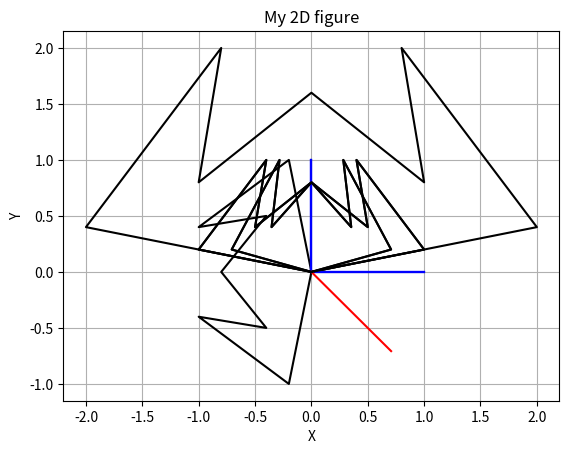
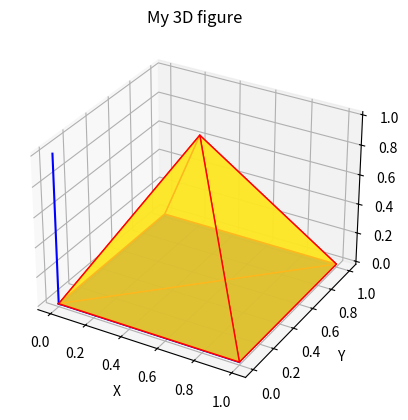
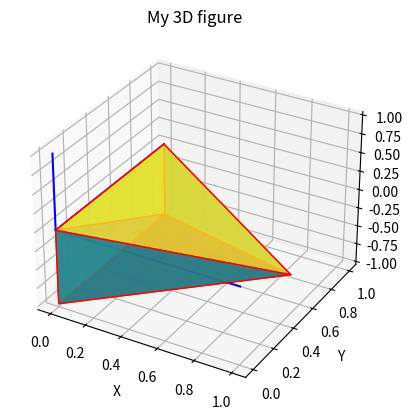
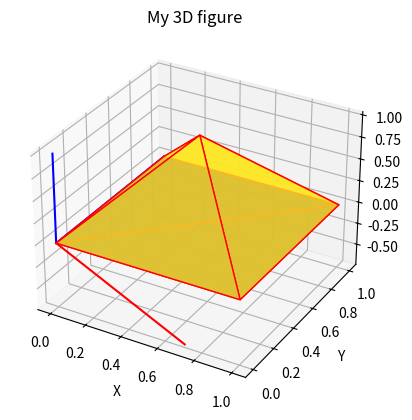

Here is the Python script that generated these plots, in order:
import numpy as np
import matplotlib.pyplot as plt
from numpy._typing import NDArray


def print_figure(figure):
    x = figure[:, 0]
    y = figure[:, 1]
    if figure.ndim == 2 and figure.shape[1] != 3:
        plt.plot([0, 1], [0, 0], color="blue")
        plt.plot([0, 0], [0, 1], color="blue")
        plt.plot(x, y, color="black")
        plt.title('My 2D figure')
        plt.xlabel('X')
        plt.ylabel('Y')
        plt.grid(True)
        plt.show()

    elif figure.ndim == 2 and figure.shape[1] == 3:
        fig = plt.figure()
        ax = fig.add_subplot(111, projection='3d')
        x = figure[:, 0]
        y = figure[:, 1]
        z = figure[:, 2]

        ax.plot([0, 1], [0, 0], [0, 0], color="blue")
        ax.plot([0, 0], [0, 1], [0, 0], color="blue")
        ax.plot([0, 0], [0, 0], [0, 1], color="blue")

        faces = np.array([
            [0, 1, 4],
            [1, 2, 4],
            [2, 3, 4],
            [3, 0, 4],
            [0, 1, 2],
            [0, 2, 3]
        ])

        ax.plot_trisurf(x, y, z, triangles=faces, cmap='viridis', edgecolor='red', alpha=0.8)

        ax.set_title('My 3D figure')

        ax.set_xlabel('X')
        ax.set_ylabel('Y')
        ax.set_zlabel('Z')
        plt.show()


def rotation(figure: NDArray[float], rotation_degree, if_counterclockwise, axis_to_rotate: str = "x") -> NDArray[float]:
    rotation_radians = np.radians(rotation_degree)

    rotational_matrix = np.array([
        [np.cos(rotation_radians), -np.sin(rotation_radians)],
        [np.sin(rotation_radians), np.cos(rotation_radians)]
    ])

    rotate_x = np.array([
        [1, 0, 0],
        [0, np.cos(rotation_radians), -np.sin(rotation_radians)],
        [0, np.sin(rotation_radians), np.cos(rotation_radians)]
    ])

    rotate_y = np.array([
        [np.cos(rotation_radians), 0, np.sin(rotation_radians)],
        [0, 1, 0],
        [-np.sin(rotation_radians), 0, np.cos(rotation_radians)]
    ])

    rotate_z = np.array([
        [np.cos(rotation_radians), -np.sin(rotation_radians), 0],
        [np.sin(rotation_radians), np.cos(rotation_radians), 0],
        [0, 0, 1]
    ])

    if figure.ndim == 2 and figure.shape[1] == 3:
        if axis_to_rotate == "x":
            rotational_matrix = rotate_y
        elif axis_to_rotate == "y":
            rotational_matrix = rotate_z
        elif axis_to_rotate == "z":
            rotational_matrix = rotate_x

    if if_counterclockwise:
        resulted_matrix = []
        for vector in figure:
            rotated_vector = np.dot(rotational_matrix, vector)
            resulted_matrix.append(rotated_vector)

        return np.array(resulted_matrix)
    else:
        return np.dot(figure, rotational_matrix)


def scaling(figure, scale):
    scaling_matrix = np.array([
        [scale, 0],
        [0, scale]
    ])

    return np.dot(figure, scaling_matrix)


def reflection(figure, axis):
    transformation_matrix = np.array([
        [1, 0],
        [0, -1]
    ])
    if axis == "x":
        pass
    elif axis == "y":
        transformation_matrix *= -1

    result = []
    for vector in figure:
        rotated_vector = np.dot(transformation_matrix, vector)
        result.append(rotated_vector)

    return np.array(result)


def print_axis(axis, axis_name, figure: NDArray[float] = 0):
    coordinate_system = np.array([])
    if axis.shape[0] != 3:
        if axis_name == "x":
            plt.plot([0, 0], [0, 1], color="blue")
            coordinate_system = np.array([[axis[0], 0], [0, 1]])
        elif axis_name == "y":
            plt.plot([0, 1], [0, 0], color="blue")
            coordinate_system = np.array([[1, 0], [0, axis[1]]])

        if figure is not None:
            new_figure = np.dot(figure, coordinate_system)
            x = new_figure[:, 0]
            y = new_figure[:, 1]
            plt.plot(x, y, color="black")

        plt.plot([0, axis[0]], [0, axis[1]], color="red")

        new_figure = to_transform(coordinate_system, figure)
        x = new_figure[:, 0]
        y = new_figure[:, 1]

        plt.plot(x, y, color="black")
        plt.title('My 2D figure')
        plt.xlabel('X')
        plt.ylabel('Y')
        plt.grid(True)
        plt.show()

    elif axis.shape[0] == 3:
        fig = plt.figure()
        ax = fig.add_subplot(111, projection='3d')

        if axis_name == "x":
            ax.plot([0, 0], [0, 1], [0, 0], color="blue")
            ax.plot([0, 0], [0, 0], [0, 1], color="blue")
        elif axis_name == "y":
            ax.plot([0, 1], [0, 0], [0, 0], color="blue")
            ax.plot([0, 0], [0, 0], [0, 1], color="blue")
        else:
            ax.plot([0, 1], [0, 0], [0, 0], color="blue")
            ax.plot([0, 0], [0, 1], [0, 0], color="blue")

        ax.plot([0, axis[0]], [0, axis[1]], [0, axis[2]], color="red")

        if figure is not None:
            x = figure[:, 0]
            y = figure[:, 1]
            z = figure[:, 2]

            faces = np.array([
                [0, 1, 4],
                [1, 2, 4],
                [2, 3, 4],
                [3, 0, 4],
                [0, 1, 2],
                [0, 2, 3]
            ])

            ax.plot_trisurf(x, y, z, triangles=faces, cmap='viridis', edgecolor='red', alpha=0.8)

        ax.set_title('My 3D figure')
        ax.set_xlabel('X')
        ax.set_ylabel('Y')
        ax.set_zlabel('Z')
        plt.show()


def to_transform(transformational_matrix, origin):
    result = []
    for vector in origin:
        rotated_vector = np.dot(transformational_matrix, vector)
        result.append(rotated_vector)

    return np.array(result)


batman = np.array([[0, 0], [1, 0.2], [0.4, 1], [0.5, 0.4], [0, 0.8], [-0.5, 0.4], [-0.4, 1], [-1, 0.2], [0, 0]])
pyramid = np.array([
    [0, 0, 0],
    [1, 0, 0],
    [1, 1, 0],
    [0, 1, 0],
    [0.5, 0.5, 1]
])

print_figure(batman)

rotated_figure = rotation(batman, 90, True)
print_figure(rotated_figure)

scaled_figure = scaling(batman, 2)
print_figure(scaled_figure)

mirrored_figure = reflection(batman, "y")
print_figure(mirrored_figure)

axis_to_transform = np.array([1, 0])
rotated_axis = rotation(axis_to_transform, 45, False)
print_axis(rotated_axis, "x", batman)

# rotation change matrices for 3D
print_figure(pyramid)

rotated_pyramid = rotation(pyramid, 90, True, "x")
print_figure(rotated_pyramid)

axis_to_transform = np.array([1, 0, 0])
new_axis = rotation(np.array([axis_to_transform]), 45, True, "x").flatten()
print_axis(new_axis, "x", pyramid)
